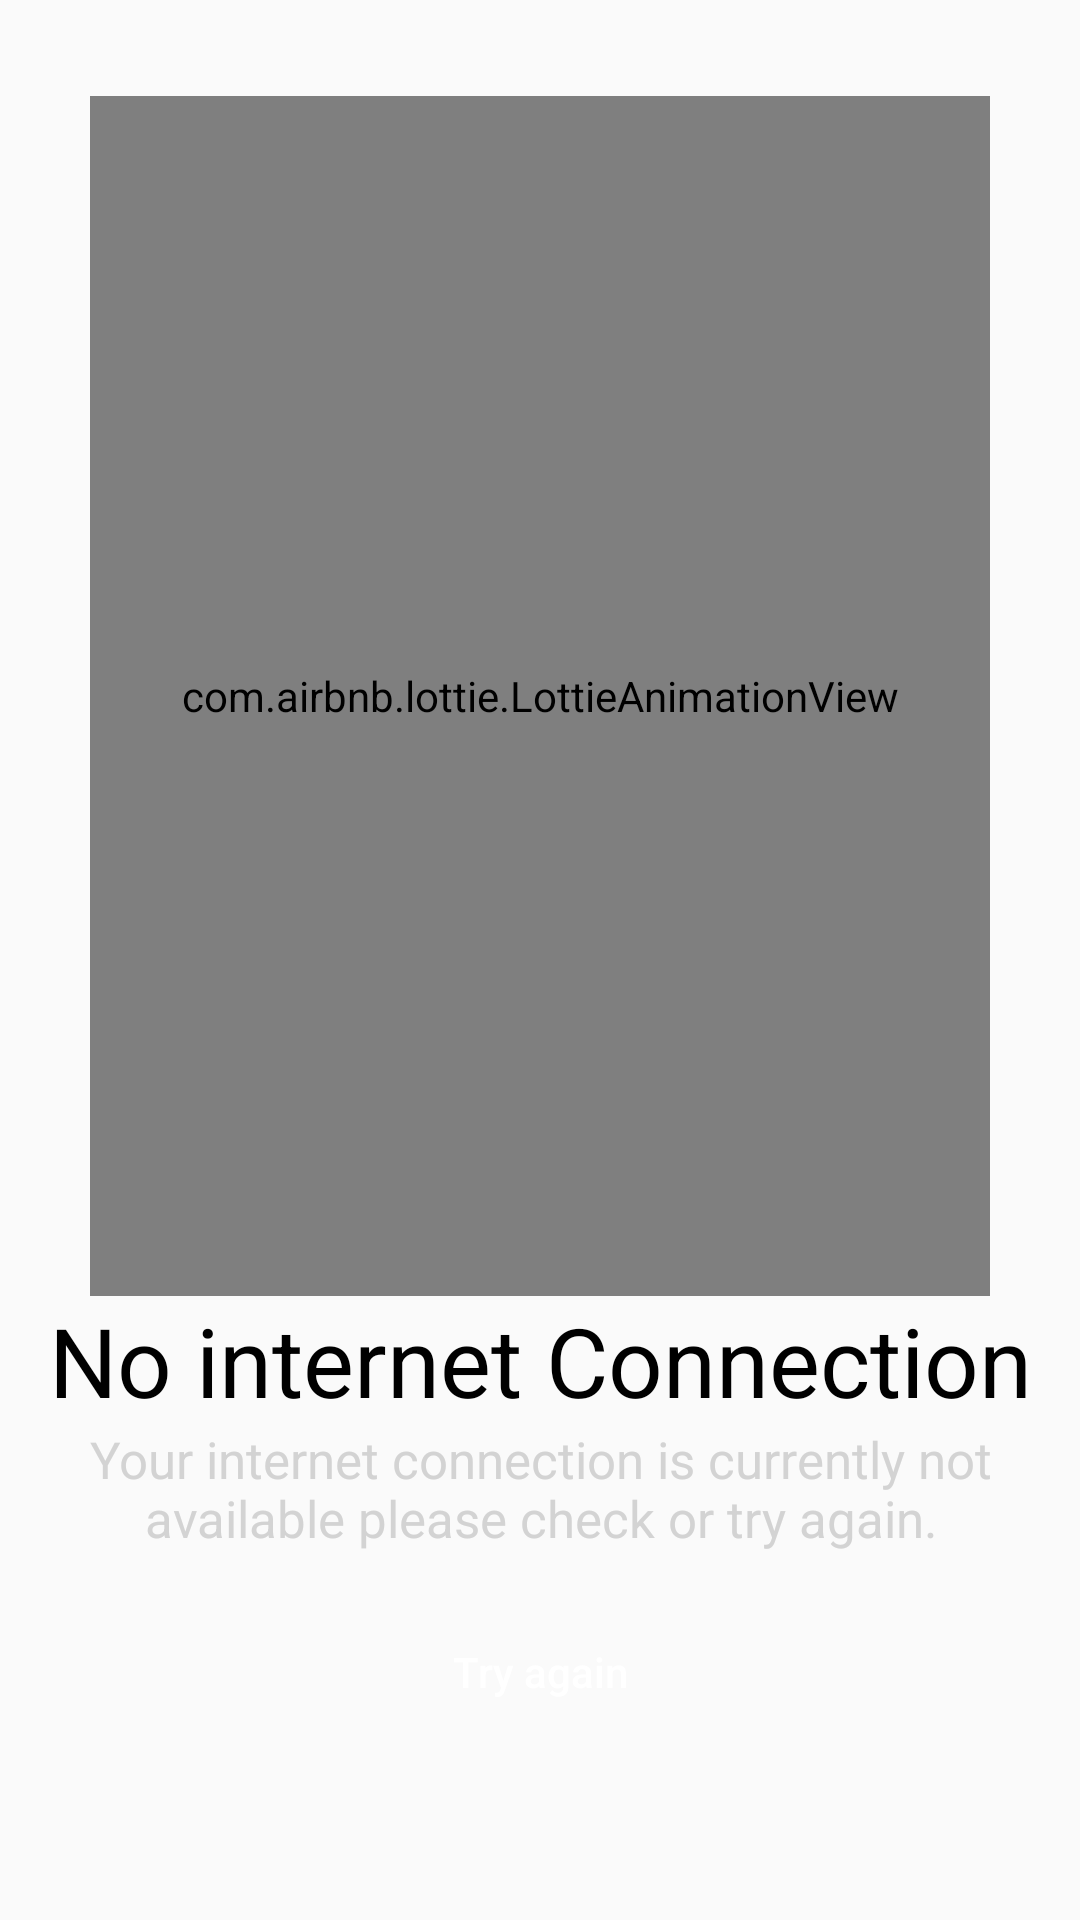

Produce the Android XML layout that renders to this screen, including the resource entries it uses.
<!-- AndroidManifest.xml: application theme AppTheme -->
<!-- res/layout/no_internet_connection.xml -->
<?xml version="1.0" encoding="utf-8"?>
<androidx.constraintlayout.widget.ConstraintLayout xmlns:android="http://schemas.android.com/apk/res/android"
    xmlns:app="http://schemas.android.com/apk/res-auto"
    android:layout_width="match_parent"
    android:layout_height="match_parent">


    <com.airbnb.lottie.LottieAnimationView
        android:id="@+id/lottieAnimationView"
        android:layout_width="300dp"
        android:layout_height="400dp"
        android:layout_gravity="center_horizontal"
        android:layout_marginTop="32dp"
        app:layout_constraintEnd_toEndOf="parent"
        app:layout_constraintStart_toStartOf="parent"
        app:layout_constraintTop_toTopOf="parent"
        app:lottie_autoPlay="true"
        app:lottie_loop="true"
        app:lottie_rawRes="@raw/disconnect" />

    <TextView
        android:id="@+id/textView2"
        android:layout_width="match_parent"
        android:layout_height="wrap_content"
        android:gravity="center"
        android:text="@string/no_internet_connection"
        android:textAllCaps="false"
        android:textColor="@color/black"
        android:textSize="32sp"
        app:layout_constraintEnd_toEndOf="parent"
        app:layout_constraintStart_toStartOf="parent"
        app:layout_constraintTop_toBottomOf="@+id/lottieAnimationView" />

    <TextView
        android:id="@+id/textView3"
        android:layout_width="match_parent"
        android:layout_height="wrap_content"
        android:layout_marginStart="24dp"
        android:layout_marginEnd="24dp"
        android:gravity="center"
        android:text="Your internet connection is currently not available please check or try again."
        android:textAllCaps="false"
        android:textColor="@color/grey"
        android:textSize="17sp"
        app:layout_constraintEnd_toEndOf="parent"
        app:layout_constraintStart_toStartOf="parent"
        app:layout_constraintTop_toBottomOf="@+id/textView2" />

    <Button
        android:id="@+id/sign_in"
        android:layout_width="match_parent"
        android:layout_height="wrap_content"
        android:layout_marginStart="24dp"
        android:layout_marginTop="16dp"
        android:layout_marginEnd="24dp"
        android:background="@drawable/bg_red_btn"
        android:text="@string/try_again"
        android:textAllCaps="false"
        android:textColor="@color/white"
        app:layout_constraintEnd_toEndOf="parent"
        app:layout_constraintStart_toStartOf="parent"
        app:layout_constraintTop_toBottomOf="@+id/textView3" />


</androidx.constraintlayout.widget.ConstraintLayout>
<!-- resources referenced by this layout -->
<resources>
  <color name="black">@android:color/black</color>
  <color name="grey">#D3D3D3</color>
  <color name="white">@android:color/white</color>
  <string name="no_internet_connection">No internet Connection</string>
  <string name="try_again">Try again</string>
  <style name="AppTheme" parent="Theme.AppCompat.Light.NoActionBar">
          
          <item name="colorPrimary">@color/colorPrimary</item>
          <item name="colorPrimaryDark">@color/colorPrimaryDark</item>
          <item name="colorAccent">@color/colorAccent</item>
      </style>
  <color name="colorPrimary">#FFDE00</color>
  <color name="colorPrimaryDark">#D2001A</color>
  <color name="colorAccent">#03DAC5</color>
</resources>
